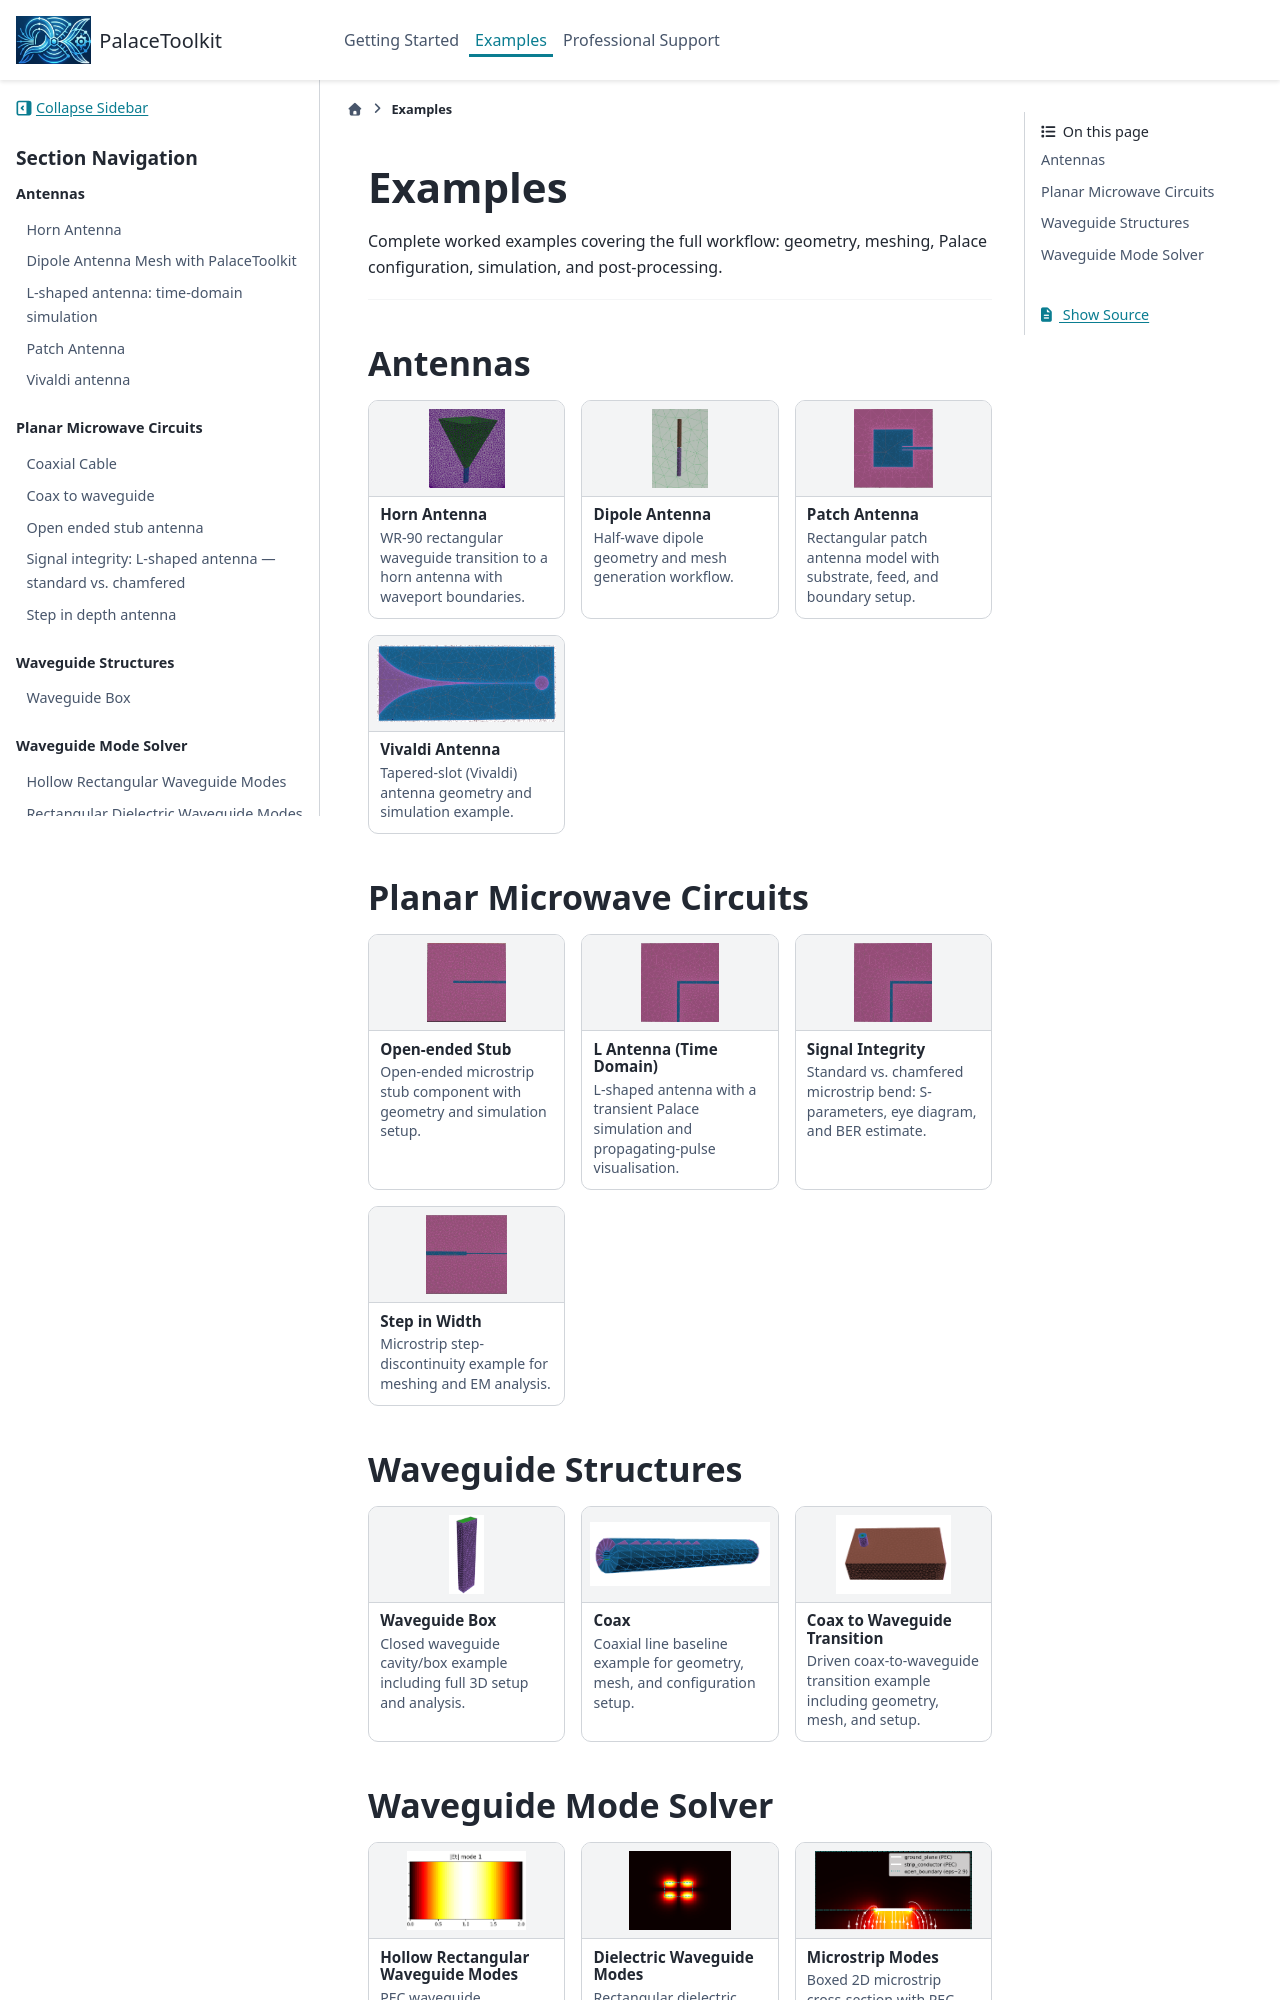

repository: EpsilonForge/PalaceToolkit · page: examples/index.html · generator: sphinx

# Examples

Complete worked examples covering the full workflow: geometry, meshing,
Palace configuration, simulation, and post-processing.

---

## Antennas

<div class="ptk-gallery-grid">
	<a class="ptk-gallery-link" href="horn_antenna.html">
		<article class="ptk-gallery-card">
			<img src="../_static/horn.png" alt="Horn Antenna preview">
			<h3>Horn Antenna</h3>
			<p>WR-90 rectangular waveguide transition to a horn antenna with waveport boundaries.</p>
		</article>
	</a>
	<a class="ptk-gallery-link" href="dipole_antenna.html">
		<article class="ptk-gallery-card">
			<img src="../_static/dipole.png" alt="Dipole Antenna preview">
			<h3>Dipole Antenna</h3>
			<p>Half-wave dipole geometry and mesh generation workflow.</p>
		</article>
	</a>
	<a class="ptk-gallery-link" href="patch_antenna.html">
		<article class="ptk-gallery-card">
			<img src="../_static/patch.png" alt="Patch Antenna preview">
			<h3>Patch Antenna</h3>
			<p>Rectangular patch antenna model with substrate, feed, and boundary setup.</p>
		</article>
	</a>
	<a class="ptk-gallery-link" href="vivaldi_antenna.html">
		<article class="ptk-gallery-card">
			<img src="../_static/vivaldi.png" alt="Vivaldi Antenna preview">
			<h3>Vivaldi Antenna</h3>
			<p>Tapered-slot (Vivaldi) antenna geometry and simulation example.</p>
		</article>
	</a>
</div>

## Planar Microwave Circuits

<div class="ptk-gallery-grid">
	<a class="ptk-gallery-link" href="open_ended_stub.html">
		<article class="ptk-gallery-card">
			<img src="../_static/open_ended.png" alt="Open-ended Stub preview">
			<h3>Open-ended Stub</h3>
			<p>Open-ended microstrip stub component with geometry and simulation setup.</p>
		</article>
	</a>
	<a class="ptk-gallery-link" href="l_antenna_time_domain.html">
		<article class="ptk-gallery-card">
			<img src="../_static/bend.png" alt="L Antenna preview">
			<h3>L Antenna (Time Domain)</h3>
			<p>L-shaped antenna with a transient Palace simulation and propagating-pulse visualisation.</p>
		</article>
	</a>
	<a class="ptk-gallery-link" href="signal_integrity.html">
		<article class="ptk-gallery-card">
			<img src="../_static/bend.png" alt="Signal Integrity preview">
			<h3>Signal Integrity</h3>
			<p>Standard vs. chamfered microstrip bend: S-parameters, eye diagram, and BER estimate.</p>
		</article>
	</a>
	<a class="ptk-gallery-link" href="step_in_width.html">
		<article class="ptk-gallery-card">
			<img src="../_static/step.png" alt="Step in Width preview">
			<h3>Step in Width</h3>
			<p>Microstrip step-discontinuity example for meshing and EM analysis.</p>
		</article>
	</a>
</div>

## Waveguide Structures

<div class="ptk-gallery-grid">
	<a class="ptk-gallery-link" href="waveguide_box.html">
		<article class="ptk-gallery-card">
			<img src="../_static/box.png" alt="Waveguide Box preview">
			<h3>Waveguide Box</h3>
			<p>Closed waveguide cavity/box example including full 3D setup and analysis.</p>
		</article>
	</a>
	<a class="ptk-gallery-link" href="coax.html">
		<article class="ptk-gallery-card">
			<img src="../_static/coax.png" alt="Coax preview">
			<h3>Coax</h3>
			<p>Coaxial line baseline example for geometry, mesh, and configuration setup.</p>
		</article>
	</a>
	<a class="ptk-gallery-link" href="coax_to_waveguide.html">
		<article class="ptk-gallery-card">
			<img src="../_static/coax_to_waveguide.png" alt="Coax to Waveguide Transition preview">
			<h3>Coax to Waveguide Transition</h3>
			<p>Driven coax-to-waveguide transition example including geometry, mesh, and setup.</p>
		</article>
	</a>	
</div>
